Run: headless pygame with SDL's dummy video driver; simulated clock (each Clock.tick advances the game by its frame time, no real sleeping); random seed 0; keys injected as events and as key.get_pressed() state; no mouse input.
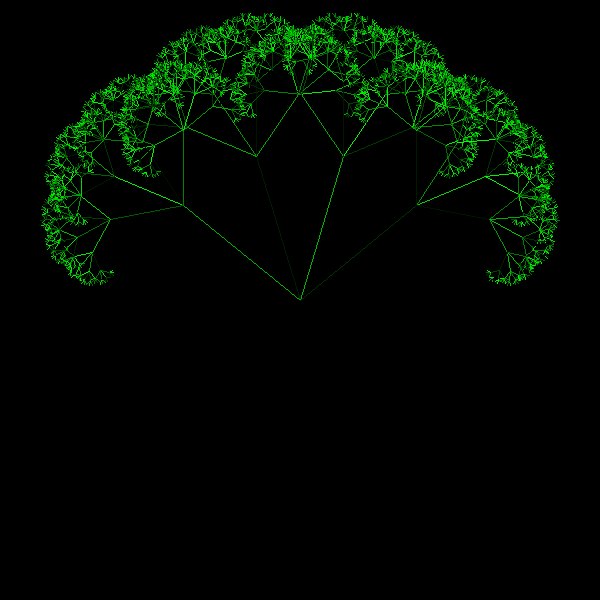
Frame 1 of 4 · flips 1–60 · no input
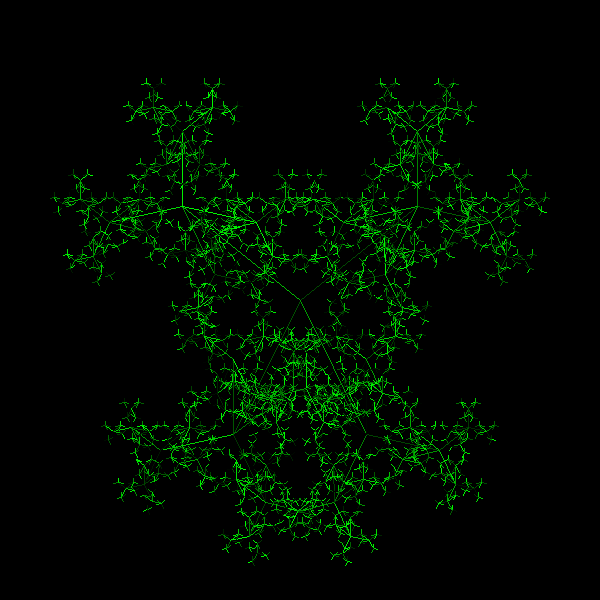
Frame 2 of 4 · flips 61–180 · tapped SPACE, RETURN · held RIGHT (→), D
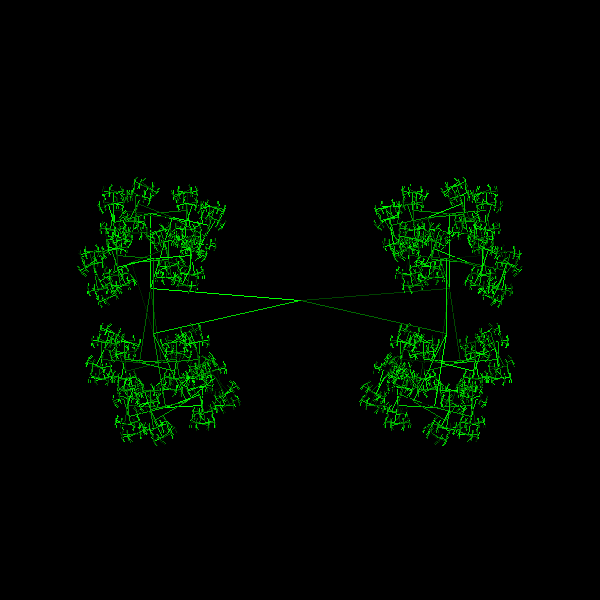
Frame 3 of 4 · flips 181–300 · held DOWN (↓), S
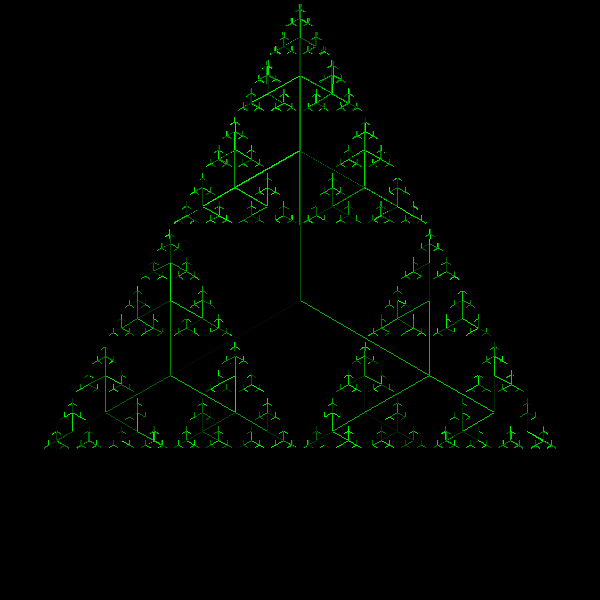
Frame 4 of 4 · flips 301–420 · held LEFT (←), A, UP (↑), W

The pygame program that drew these frames:

import pygame
from random import randint
from math import pi, sin, cos

pygame.init()  # inzializza
screen = pygame.display.set_mode((600, 600))  # imposta uno schermo
w, h = screen.get_width(), screen.get_height()  # dimensioni dello schermo

maxDepth = 6
inc = 0
d = 0


def fractal(x, y, length, angle, depth):

    if depth == maxDepth:
        return
    else:

        x0 = x + length * cos(angle + inc / 2)
        y0 = y - length * sin(angle + inc / 2)
        col = (0, randint(0, 255), 0)
        pygame.draw.line(screen, col, (x, y), (x0, y0))
        fractal(x0, y0, length / 2, angle + inc / 2, depth + 1)

        x0 = x + length * cos(angle - inc / 2)
        y0 = y - length * sin(angle - inc / 2)
        col = (0, randint(0, 255), 0)
        pygame.draw.line(screen, col, (x, y), (x0, y0))
        fractal(x0, y0, length / 2, angle - inc / 2, depth + 1)

        x0 = x + length * cos(angle + inc + inc / 2)
        y0 = y - length * sin(angle + inc + inc / 2)
        col = (0, randint(0, 255), 0)
        pygame.draw.line(screen, col, (x, y), (x0, y0))
        fractal(x0, y0, length / 2, angle + inc + inc / 2, depth + 1)

        x0 = x + length * cos(angle - inc - inc / 2)
        y0 = y - length * sin(angle - inc - inc / 2)
        col = (0, randint(0, 255), 0)
        pygame.draw.line(screen, col, (x, y), (x0, y0))
        fractal(x0, y0, length / 2, angle - inc - inc / 2, depth + 1)

        # x0 = x+length*cos(angle+inc*2)
        # y0 = y-length*sin(angle+inc*2)
        # pygame.draw.line(screen, (255, 255, 255), (x, y), (x0, y0))
        # fractal(x0, y0, length / 2, angle+inc*2, depth+1)

        # x0 = x+length*cos(angle-inc*2)
        # y0 = y-length*sin(angle-inc*2)
        # pygame.draw.line(screen, (255, 255, 255), (x, y), (x0, y0))
        # fractal(x0, y0, length / 2, angle-inc*2, depth+1)


while True:
    screen.fill((0, 0, 0))
    for event in pygame.event.get():
        if event.type == pygame.QUIT:
            pygame.quit()
            break
    fractal(w / 2, h / 2, 150, pi / 2, 0)
    d = 0
    inc += 0.01 if inc < 1000000 else -inc
    pygame.display.update()
